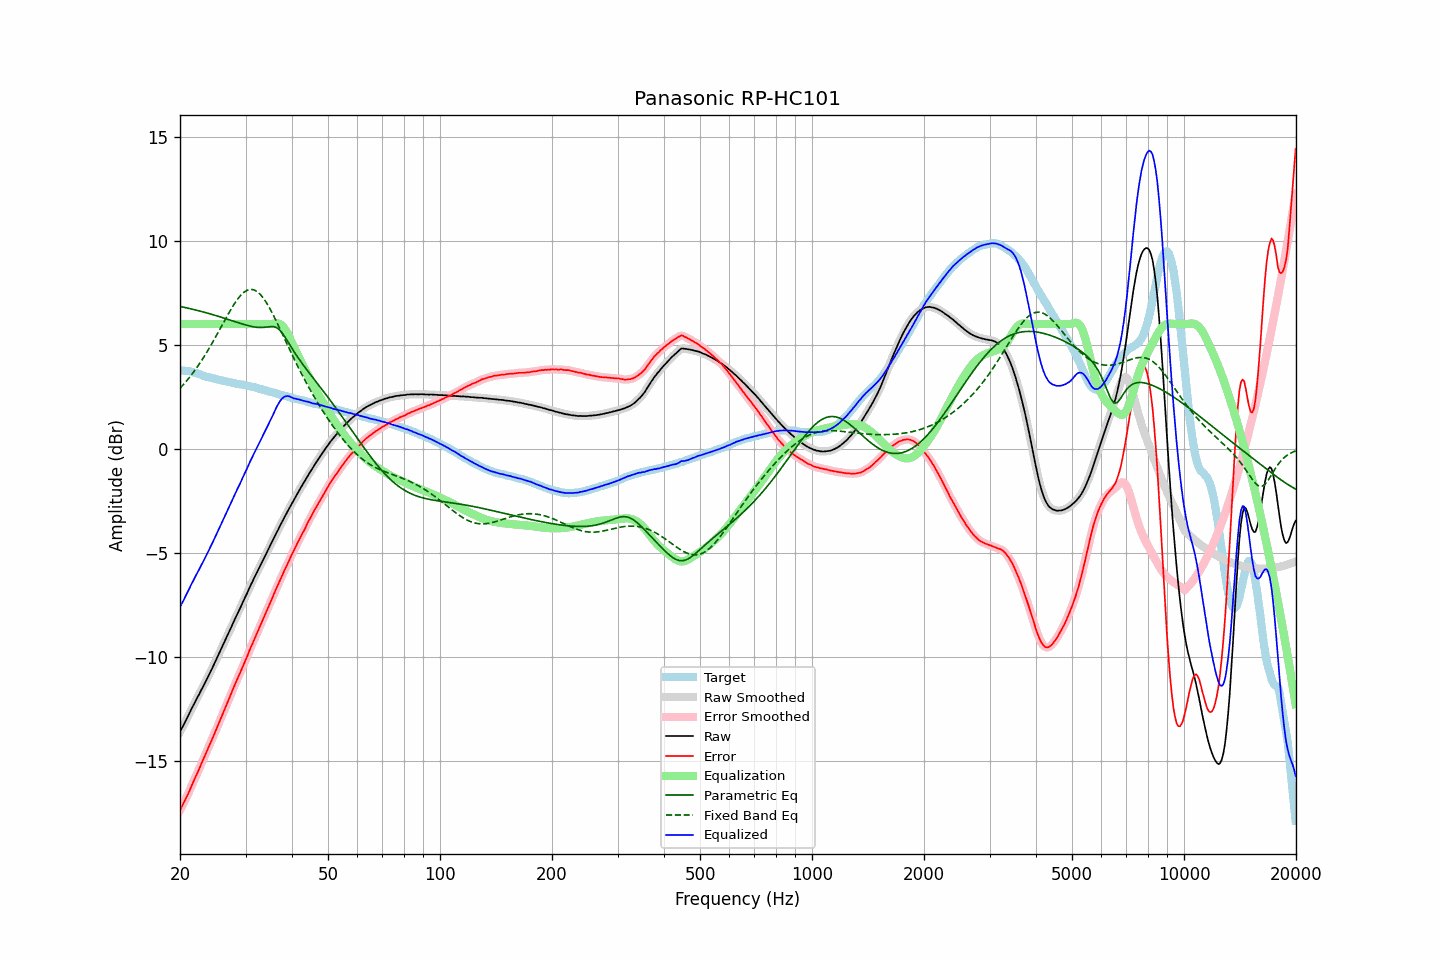

Source data for this figure (header and first rows):
frequency, raw, error, smoothed, error_smoothed, equalization, parametric_eq, fixed_band_eq, equalized_raw, equalized_smoothed, target
20.00, -13.59, -17.37, -13.60, -17.37, 6.00, 6.85, 2.91, -7.59, -7.60, 3.77
20.20, -13.45, -17.22, -13.45, -17.22, 6.00, 6.83, 2.99, -7.45, -7.45, 3.76
20.40, -13.31, -17.08, -13.31, -17.07, 6.00, 6.81, 3.08, -7.31, -7.31, 3.76
20.61, -13.16, -16.91, -13.16, -16.91, 6.00, 6.80, 3.17, -7.16, -7.16, 3.75
20.81, -12.99, -16.75, -13.00, -16.75, 6.00, 6.78, 3.26, -6.99, -7.00, 3.75
21.02, -12.84, -16.60, -12.84, -16.58, 6.00, 6.76, 3.35, -6.84, -6.84, 3.75
21.23, -12.68, -16.42, -12.68, -16.42, 6.00, 6.74, 3.45, -6.68, -6.68, 3.73
21.44, -12.52, -16.23, -12.53, -16.24, 6.00, 6.73, 3.55, -6.52, -6.53, 3.71
21.66, -12.38, -16.07, -12.37, -16.06, 6.00, 6.71, 3.65, -6.38, -6.37, 3.69
21.87, -12.22, -15.88, -12.22, -15.89, 6.00, 6.69, 3.75, -6.22, -6.22, 3.66
22.09, -12.07, -15.71, -12.07, -15.72, 6.00, 6.67, 3.86, -6.07, -6.07, 3.64
22.31, -11.92, -15.54, -11.92, -15.54, 6.00, 6.65, 3.97, -5.92, -5.92, 3.62
22.54, -11.79, -15.38, -11.78, -15.37, 6.00, 6.63, 4.08, -5.79, -5.78, 3.59
22.76, -11.62, -15.18, -11.63, -15.19, 6.00, 6.61, 4.20, -5.62, -5.63, 3.56
22.99, -11.48, -15.01, -11.48, -15.01, 6.00, 6.59, 4.31, -5.48, -5.48, 3.53
23.22, -11.33, -14.83, -11.33, -14.83, 6.00, 6.57, 4.44, -5.33, -5.33, 3.50
23.45, -11.18, -14.66, -11.18, -14.66, 6.00, 6.55, 4.56, -5.18, -5.18, 3.48
23.69, -11.03, -14.48, -11.02, -14.48, 6.00, 6.53, 4.69, -5.03, -5.02, 3.46
23.92, -10.86, -14.30, -10.87, -14.31, 6.00, 6.51, 4.81, -4.86, -4.87, 3.44
24.16, -10.70, -14.13, -10.71, -14.13, 6.00, 6.48, 4.95, -4.70, -4.71, 3.43
24.40, -10.55, -13.96, -10.55, -13.95, 6.00, 6.46, 5.08, -4.55, -4.55, 3.41
24.65, -10.39, -13.77, -10.39, -13.77, 6.00, 6.44, 5.22, -4.39, -4.39, 3.39
24.89, -10.22, -13.59, -10.22, -13.58, 6.00, 6.42, 5.36, -4.22, -4.22, 3.36
25.14, -10.05, -13.40, -10.05, -13.40, 6.00, 6.39, 5.50, -4.05, -4.05, 3.34
25.39, -9.89, -13.21, -9.89, -13.22, 6.00, 6.37, 5.64, -3.89, -3.89, 3.32
25.65, -9.72, -13.04, -9.73, -13.03, 6.00, 6.34, 5.78, -3.72, -3.73, 3.31
25.91, -9.57, -12.85, -9.56, -12.85, 6.00, 6.32, 5.92, -3.57, -3.56, 3.28
26.16, -9.39, -12.66, -9.39, -12.66, 6.00, 6.30, 6.06, -3.39, -3.39, 3.27
26.43, -9.23, -12.48, -9.23, -12.48, 6.00, 6.27, 6.20, -3.23, -3.23, 3.25
26.69, -9.05, -12.29, -9.05, -12.29, 6.00, 6.25, 6.34, -3.05, -3.05, 3.24
26.96, -8.89, -12.11, -8.89, -12.11, 6.00, 6.22, 6.48, -2.89, -2.89, 3.22
27.23, -8.72, -11.92, -8.71, -11.92, 6.00, 6.20, 6.61, -2.72, -2.71, 3.21
27.50, -8.54, -11.73, -8.54, -11.73, 6.00, 6.17, 6.75, -2.54, -2.54, 3.19
27.77, -8.37, -11.54, -8.37, -11.54, 6.00, 6.15, 6.87, -2.37, -2.37, 3.17
28.05, -8.20, -11.36, -8.21, -11.35, 6.00, 6.12, 6.99, -2.20, -2.21, 3.16
28.33, -8.04, -11.17, -8.04, -11.17, 6.00, 6.10, 7.11, -2.04, -2.04, 3.12
28.62, -7.89, -11.00, -7.89, -11.00, 6.00, 6.07, 7.21, -1.89, -1.89, 3.11
28.90, -7.72, -10.84, -7.72, -10.83, 6.00, 6.05, 7.31, -1.72, -1.72, 3.11
29.19, -7.56, -10.66, -7.56, -10.66, 6.00, 6.02, 7.40, -1.56, -1.56, 3.09
29.48, -7.38, -10.47, -7.39, -10.48, 6.00, 6.00, 7.47, -1.38, -1.39, 3.09
29.78, -7.23, -10.29, -7.22, -10.30, 6.00, 5.97, 7.54, -1.23, -1.22, 3.07
30.08, -7.06, -10.11, -7.06, -10.11, 6.00, 5.95, 7.59, -1.06, -1.06, 3.06
30.38, -6.90, -9.93, -6.89, -9.92, 6.00, 5.93, 7.63, -0.90, -0.89, 3.04
30.68, -6.71, -9.73, -6.72, -9.74, 6.00, 5.91, 7.65, -0.71, -0.72, 3.02
30.99, -6.55, -9.54, -6.55, -9.55, 6.00, 5.89, 7.67, -0.55, -0.55, 2.99
31.30, -6.40, -9.38, -6.39, -9.37, 6.00, 5.88, 7.66, -0.40, -0.39, 2.98
31.61, -6.22, -9.20, -6.23, -9.20, 6.00, 5.86, 7.64, -0.22, -0.23, 2.97
31.93, -6.08, -9.02, -6.08, -9.02, 6.00, 5.85, 7.60, -0.08, -0.08, 2.94
32.24, -5.92, -8.84, -5.92, -8.84, 6.00, 5.84, 7.56, 0.08, 0.08, 2.92
32.57, -5.77, -8.66, -5.76, -8.66, 6.00, 5.84, 7.49, 0.23, 0.24, 2.90
32.89, -5.60, -8.49, -5.60, -8.48, 6.00, 5.83, 7.42, 0.40, 0.40, 2.88
33.22, -5.44, -8.30, -5.45, -8.30, 6.00, 5.84, 7.33, 0.56, 0.55, 2.85
33.55, -5.29, -8.13, -5.29, -8.13, 6.00, 5.84, 7.23, 0.71, 0.71, 2.84
33.89, -5.14, -7.95, -5.14, -7.95, 6.00, 5.85, 7.12, 0.86, 0.86, 2.81
34.23, -4.98, -7.78, -4.98, -7.78, 6.00, 5.86, 7.00, 1.02, 1.02, 2.80
34.57, -4.82, -7.59, -4.82, -7.59, 6.00, 5.87, 6.86, 1.18, 1.18, 2.77
34.92, -4.67, -7.41, -4.67, -7.42, 6.00, 5.88, 6.73, 1.33, 1.33, 2.74
35.27, -4.51, -7.24, -4.51, -7.23, 6.00, 5.88, 6.58, 1.49, 1.49, 2.73
35.62, -4.35, -7.06, -4.35, -7.05, 6.01, 5.88, 6.44, 1.66, 1.66, 2.71
35.97, -4.19, -6.87, -4.19, -6.88, 6.02, 5.86, 6.28, 1.83, 1.83, 2.68
... 635 more rows
